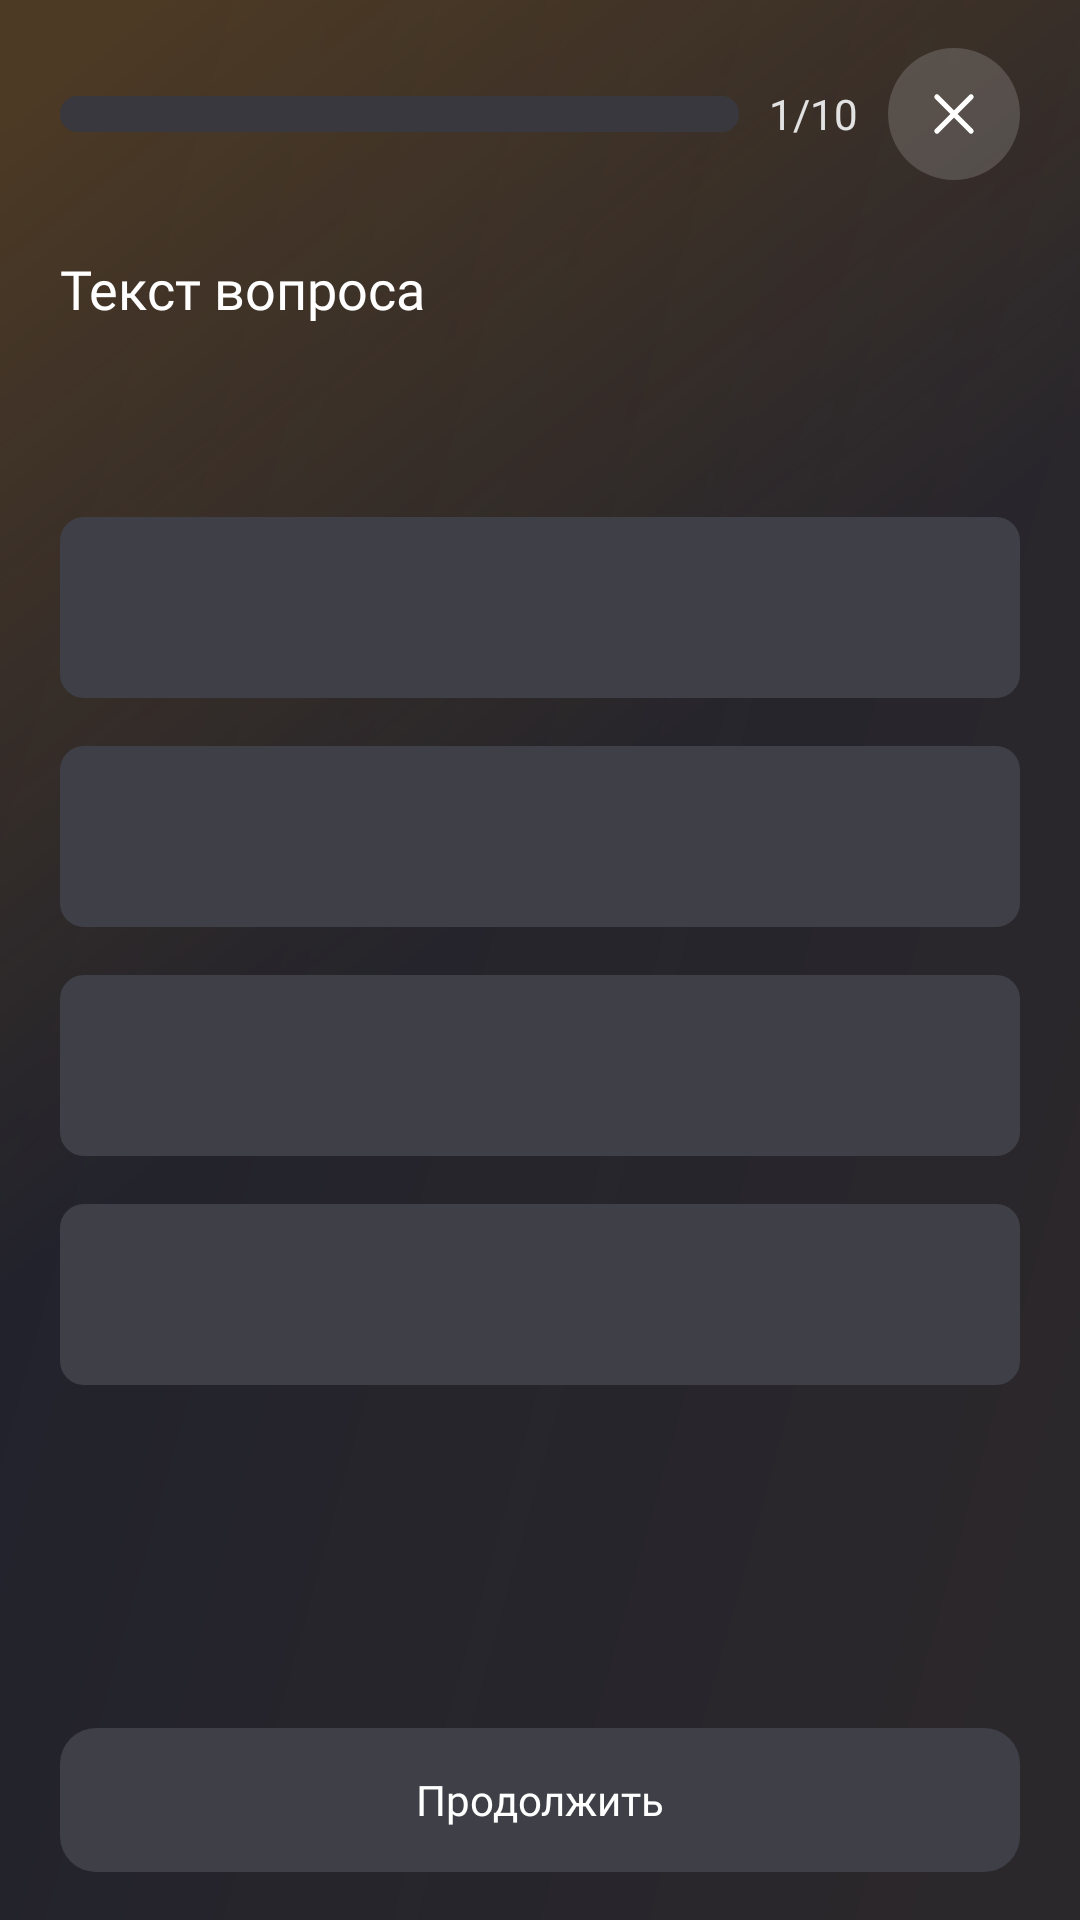

Reconstruct the res/layout file that produces this screen, plus the resources it refers to.
<!-- AndroidManifest.xml: application theme Theme.Hackathon3Project -->
<!-- res/layout/activity_test.xml -->
<?xml version="1.0" encoding="utf-8"?>
<RelativeLayout xmlns:android="http://schemas.android.com/apk/res/android"
    xmlns:app="http://schemas.android.com/apk/res-auto"
    xmlns:tools="http://schemas.android.com/tools"
    android:id="@+id/main"
    android:layout_width="match_parent"
    android:layout_height="match_parent"
    tools:context=".presentation.main.ui.activities.TestActivity"
    android:background="@color/MainBackground">
    <RelativeLayout
        xmlns:android="http://schemas.android.com/apk/res/android"
        android:layout_width="match_parent"
        android:layout_height="match_parent"
        android:padding="16dp"
        android:background="@drawable/gradient"
        android:paddingStart="20dp"
        android:paddingEnd="20dp">
        <RelativeLayout
            android:id="@+id/rl_top_element"
            android:layout_width="match_parent"
            android:layout_height="wrap_content">
            <ImageView
                android:id="@+id/b_cancellation"
                android:layout_width="44dp"
                android:layout_height="44dp"
                android:background="@drawable/bg_circle_grey"
                android:src="@drawable/ic_cancellation"
                android:padding="8dp"
                android:layout_alignParentEnd="true"/>
            <TextView
                android:id="@+id/progress_text"
                android:layout_width="wrap_content"
                android:layout_height="wrap_content"
                android:text="1/10"
                android:textSize="14sp"
                android:layout_gravity="center"
                android:layout_toLeftOf="@id/b_cancellation"
                android:layout_marginEnd="10dp"
                android:layout_centerVertical="true"
                android:textColor="#E2E2E2"
                android:fontFamily="@font/inter_28pt_regular"/>
            <ImageView
                android:layout_width="wrap_content"
                android:layout_height="12dp"
                android:background="@drawable/bg_rounded_16dp_light_grey"
                android:layout_alignParentStart="true"
                android:layout_toLeftOf="@id/progress_text"
                android:layout_centerVertical="true"
                android:layout_marginEnd="10dp"/>
            <FrameLayout
                android:id="@+id/progress_container"
                android:layout_width="match_parent"
                android:layout_height="12dp"
                android:layout_centerVertical="true"
                android:layout_alignParentStart="true"
                android:layout_toLeftOf="@id/progress_text"
                android:layout_marginEnd="10dp"
                android:background="@drawable/bg_rounded_16dp_light_grey">

                
                <View
                    android:id="@+id/progress_view"
                    android:layout_width="0dp"
                    android:layout_height="match_parent"
                    android:background="@drawable/bg_rounded_16dp_accent"/>
            </FrameLayout>
        </RelativeLayout>

        <TextView
            android:id="@+id/question_text"
            android:layout_width="wrap_content"
            android:layout_height="wrap_content"
            android:text="Текст вопроса"
            android:textSize="18sp"
            android:textColor="@color/white"
            android:layout_marginTop="24dp"
            android:layout_below="@id/rl_top_element"
            android:fontFamily="@font/montserrat_semi_bold"/>

        <RelativeLayout
            android:id="@+id/option1"
            android:layout_width="match_parent"
            android:layout_height="wrap_content"
            android:layout_below="@id/question_text"
            android:layout_marginTop="64dp"
            android:background="@drawable/bg_rounded_8dp_grey">
            <ImageView
                android:visibility="gone"
                android:id="@+id/iv_option1"
                android:layout_width="36dp"
                android:layout_height="36dp"
                android:padding="8dp"
                android:layout_centerVertical="true"
                android:layout_marginEnd="16dp"
                android:background="@drawable/bg_circle_white"/>
            <TextView
                android:id="@+id/tv_option1"
                android:layout_width="match_parent"
                android:layout_height="wrap_content"
                android:textSize="15sp"
                android:textColor="@color/white"
                android:fontFamily="@font/inter_28pt_bold"
                android:layout_toRightOf="@id/iv_option1"
                android:layout_centerVertical="true"/>
        </RelativeLayout>
        <RelativeLayout
            android:id="@+id/option2"
            android:layout_width="match_parent"
            android:layout_height="wrap_content"
            android:layout_below="@id/option1"
            android:layout_marginTop="16dp"
            android:background="@drawable/bg_rounded_8dp_grey">
            <ImageView
                android:visibility="gone"
                android:id="@+id/iv_option2"
                android:layout_width="36dp"
                android:layout_height="36dp"
                android:padding="8dp"
                android:layout_centerVertical="true"
                android:layout_marginEnd="16dp"
                android:background="@drawable/bg_circle_white"/>
            <TextView
                android:id="@+id/tv_option2"
                android:layout_width="match_parent"
                android:layout_height="wrap_content"
                android:textSize="15sp"
                android:textColor="@color/white"
                android:fontFamily="@font/inter_28pt_bold"
                android:layout_toRightOf="@id/iv_option2"
                android:layout_centerVertical="true"/>
        </RelativeLayout>
        <RelativeLayout
            android:id="@+id/option3"
            android:layout_width="match_parent"
            android:layout_height="wrap_content"
            android:layout_below="@id/option2"
            android:layout_marginTop="16dp"
            android:background="@drawable/bg_rounded_8dp_grey">
            <ImageView
                android:visibility="gone"
                android:id="@+id/iv_option3"
                android:layout_width="36dp"
                android:layout_height="36dp"
                android:padding="8dp"
                android:layout_centerVertical="true"
                android:layout_marginEnd="16dp"
                android:background="@drawable/bg_circle_white"/>
            <TextView
                android:id="@+id/tv_option3"
                android:layout_width="match_parent"
                android:layout_height="wrap_content"
                android:textSize="15sp"
                android:textColor="@color/white"
                android:fontFamily="@font/inter_28pt_bold"
                android:layout_toRightOf="@id/iv_option3"
                android:layout_centerVertical="true"/>
        </RelativeLayout>
        <RelativeLayout
            android:id="@+id/option4"
            android:layout_width="match_parent"
            android:layout_height="wrap_content"
            android:layout_below="@id/option3"
            android:layout_marginTop="16dp"
            android:background="@drawable/bg_rounded_8dp_grey">
            <ImageView
                android:visibility="gone"
                android:id="@+id/iv_option4"
                android:layout_width="36dp"
                android:layout_height="36dp"
                android:padding="8dp"
                android:layout_centerVertical="true"
                android:layout_marginEnd="16dp"
                android:background="@drawable/bg_circle_white"/>
            <TextView
                android:id="@+id/tv_option4"
                android:layout_width="match_parent"
                android:layout_height="wrap_content"
                android:textSize="15sp"
                android:textColor="@color/white"
                android:fontFamily="@font/inter_28pt_bold"
                android:layout_toRightOf="@id/iv_option4"
                android:layout_centerVertical="true"/>
        </RelativeLayout>

        <TextView
            android:id="@+id/next_button"
            android:layout_width="match_parent"
            android:layout_height="48dp"
            android:text="Продолжить"
            android:textSize="14sp"
            android:textColor="@color/white"
            android:layout_marginTop="24dp"
            android:gravity="center"
            android:background="@drawable/bg_rounded_12dp_grey"
            android:layout_alignParentBottom="true"
            android:fontFamily="@font/inter_18pt_semibold"/>
    </RelativeLayout>

</RelativeLayout>
<!-- resources referenced by this layout -->
<resources>
  <color name="MainBackground">#21222d</color>
  <color name="white">#FFFFFFFF</color>
  <!-- drawable bg_circle_grey (drawable) -->
  <?xml version="1.0" encoding="utf-8"?>
  <shape xmlns:android="http://schemas.android.com/apk/res/android"
      android:shape="oval">
      <solid android:color="#30DCDCDC"/> 
      <size android:width="100dp" android:height="100dp"/> 
  </shape>
  <!-- drawable bg_circle_white (drawable) -->
  <?xml version="1.0" encoding="utf-8"?>
  <shape xmlns:android="http://schemas.android.com/apk/res/android"
      android:shape="oval">
      <solid android:color="@color/white"/> 
      <size android:width="100dp" android:height="100dp"/> 
  </shape>
  <!-- drawable bg_rounded_12dp_grey (drawable) -->
  <?xml version="1.0" encoding="utf-8"?>
  <shape xmlns:android="http://schemas.android.com/apk/res/android">
      <solid android:color="#3F4047"/>
      <corners android:radius="12dp"/>
  </shape>
  <!-- drawable bg_rounded_16dp_accent (drawable) -->
  <?xml version="1.0" encoding="utf-8"?>
  <shape xmlns:android="http://schemas.android.com/apk/res/android">
      <solid android:color="@color/AccentColor"/>
      <corners android:radius="16dp"/>
      <padding android:left="0dp" android:top="0dp" android:right="0dp" android:bottom="0dp" />
  </shape>
  <!-- drawable bg_rounded_16dp_light_grey (drawable) -->
  <?xml version="1.0" encoding="utf-8"?>
  <shape xmlns:android="http://schemas.android.com/apk/res/android">
      <solid android:color="#39383E"/>
      <corners android:radius="14dp"/>
      <padding android:left="0dp" android:top="0dp" android:right="0dp" android:bottom="0dp" />
  </shape>
  <!-- drawable bg_rounded_8dp_grey (drawable) -->
  <?xml version="1.0" encoding="utf-8"?>
  <shape xmlns:android="http://schemas.android.com/apk/res/android">
      <solid android:color="#3F4047"/>
      <corners android:radius="8dp"/>
      <padding android:left="24dp" android:right="24dp" android:bottom="20dp" android:top="20dp"/>
  </shape>
  <!-- drawable ic_cancellation (drawable) -->
  <vector xmlns:android="http://schemas.android.com/apk/res/android"
      android:width="24dp"
      android:height="24dp"
      android:viewportWidth="24"
      android:viewportHeight="24">
    <group>
      <clip-path
          android:pathData="M0,24l0,-24l24,-0l0,24z"/>
      <path
          android:pathData="M16.875,7.125L7.125,16.875M7.125,7.125L16.875,16.875"
          android:strokeLineJoin="round"
          android:strokeWidth="1.5"
          android:fillColor="@color/white"
          android:strokeColor="@color/white"
          android:strokeLineCap="round"/>
    </group>
  </vector>
  <style name="Theme.Hackathon3Project" parent="Base.Theme.Hackathon3Project" />
  <color name="AccentColor">#F09065</color>
  <style name="Base.Theme.Hackathon3Project" parent="Theme.Material3.DayNight.NoActionBar">
          <item name="android:statusBarColor">#202124</item>
          <item name="android:navigationBarColor">#202124</item>
          <item name="android:colorPrimaryDark">@color/MainBackground</item>
      </style>
</resources>
